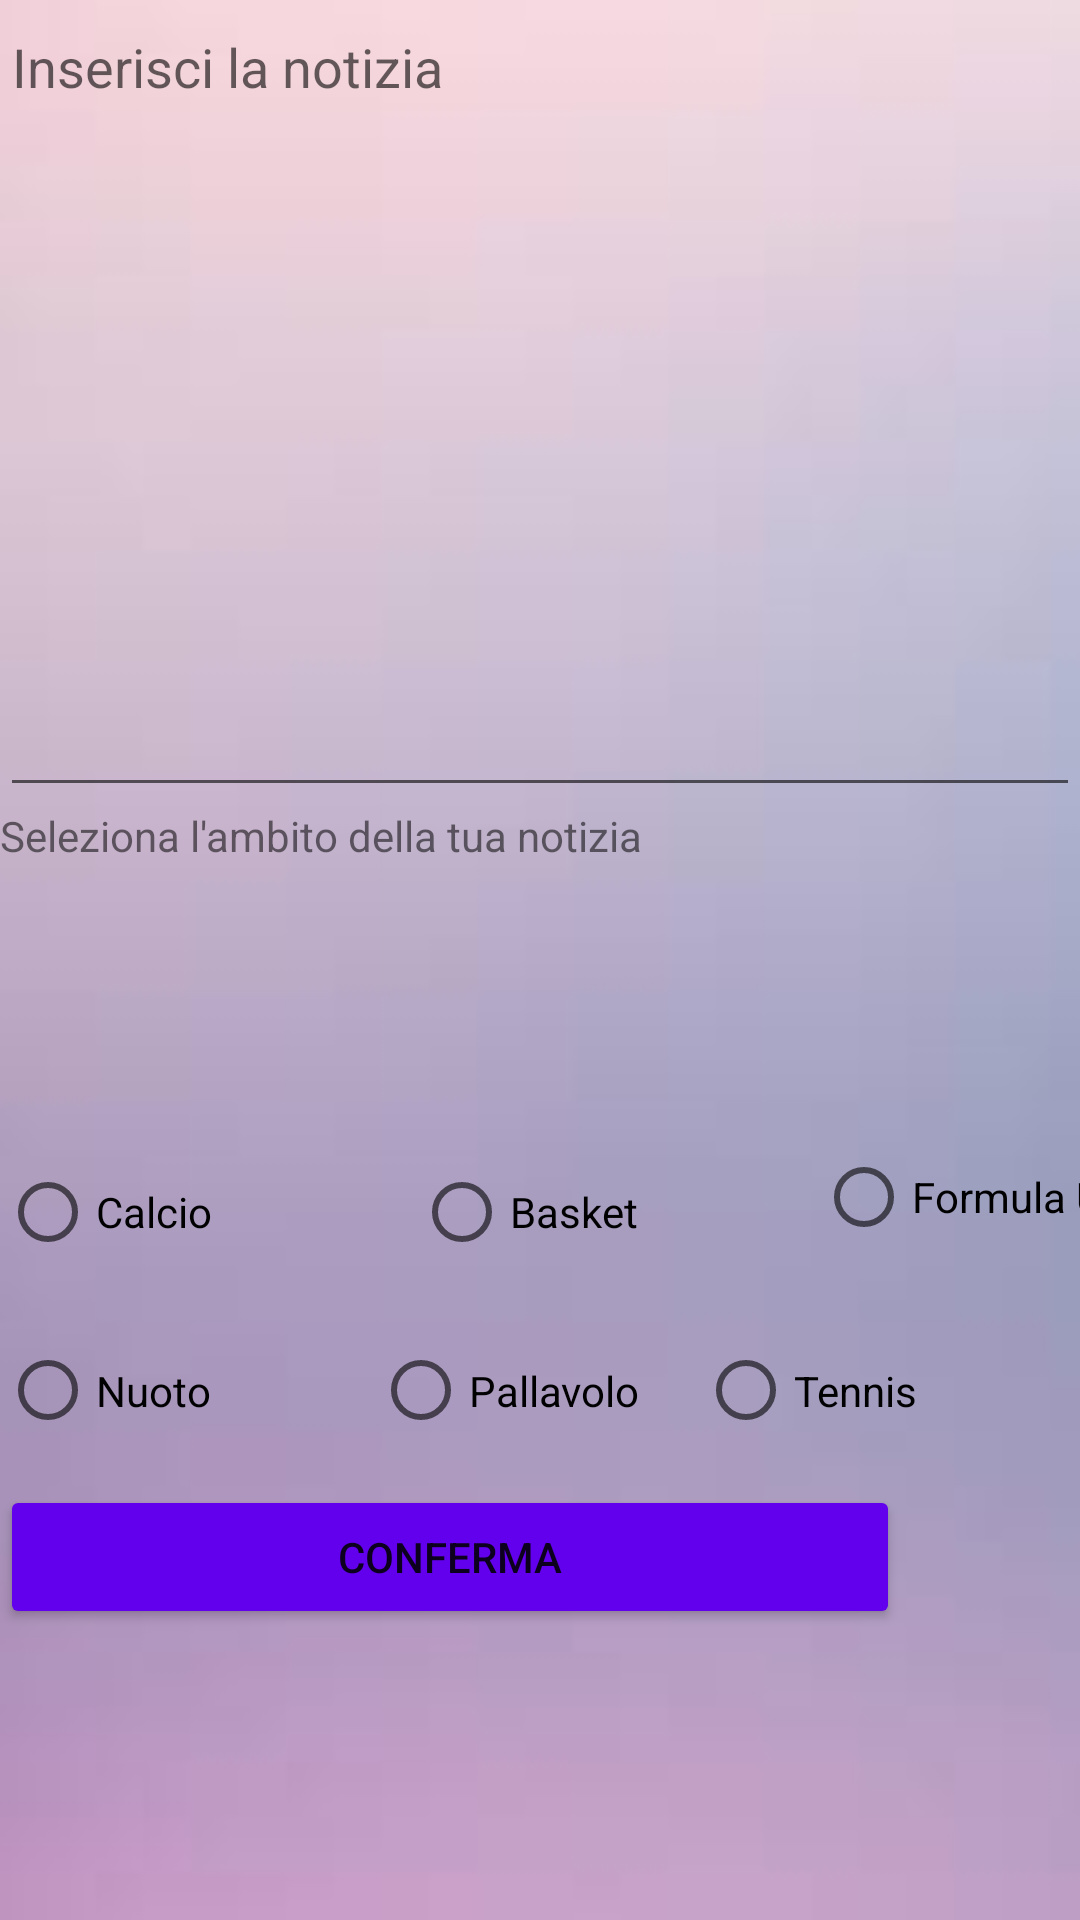

The Android layout XML behind this screen, and the referenced resources:
<!-- AndroidManifest.xml: application theme Theme.AppProgetto -->
<!-- res/layout/aggiungi_notizia.xml -->
<?xml version="1.0" encoding="utf-8"?>
<androidx.constraintlayout.widget.ConstraintLayout xmlns:android="http://schemas.android.com/apk/res/android"
    xmlns:tools="http://schemas.android.com/tools"
    android:layout_width="match_parent"
    android:layout_height="match_parent"
    tools:context=".AggiungiNotizia"
    >

    <RelativeLayout
        android:layout_width="match_parent"
        android:layout_height="match_parent"
        android:background="@drawable/sfondo1"
        tools:layout_editor_absoluteX="60dp"
        tools:layout_editor_absoluteY="16dp">

        <LinearLayout
            android:layout_width="match_parent"
            android:layout_height="match_parent"
            android:orientation="vertical">

            <EditText
                android:id="@+id/articolo"
                android:layout_width="match_parent"
                android:layout_height="269dp"
                android:ems="10"
                android:gravity="start|top"
                android:hint="@string/notizia"
                android:inputType="textMultiLine" />

            <TextView
                android:id="@+id/textView"
                android:layout_width="match_parent"
                android:layout_height="58dp"
                android:text="@string/Sport" />

            <TextView
                android:id="@+id/ambito"
                android:layout_width="match_parent"
                android:layout_height="39dp" />

            <RadioGroup
                android:layout_width="match_parent"
                android:layout_height="129dp">

                <LinearLayout
                    android:layout_width="match_parent"
                    android:layout_height="66dp"
                    android:orientation="horizontal">

                    <RadioButton
                        android:id="@+id/calcioAmbito"
                        android:layout_width="138dp"
                        android:layout_height="76dp"
                        android:duplicateParentState="false"
                        android:text="@string/calcio" />

                    <RadioButton
                        android:id="@+id/basketAmbito"
                        android:layout_width="134dp"
                        android:layout_height="76dp"
                        android:text="@string/basket" />

                    <RadioButton
                        android:id="@+id/formulaunoAmbito"
                        android:layout_width="144dp"
                        android:layout_height="match_parent"
                        android:text="@string/formula_uno" />

                </LinearLayout>

                <LinearLayout
                    android:layout_width="match_parent"
                    android:layout_height="match_parent"
                    android:orientation="horizontal">

                    <RadioButton
                        android:id="@+id/nuotoAmbito"
                        android:layout_width="88dp"
                        android:layout_height="61dp"
                        android:layout_weight="1"
                        android:text="@string/nuoto" />

                    <RadioButton
                        android:id="@+id/pallavoloAmbito"
                        android:layout_width="72dp"
                        android:layout_height="63dp"
                        android:layout_weight="1"
                        android:text="@string/pallavolo" />

                    <RadioButton
                        android:id="@+id/tennisAmbito"
                        android:layout_width="91dp"
                        android:layout_height="63dp"
                        android:layout_weight="1"
                        android:text="@string/tennis" />
                </LinearLayout>

            </RadioGroup>

            <Button
                android:id="@+id/conferma"
                android:layout_width="300dp"
                android:layout_height="wrap_content"
                android:backgroundTint="@color/purple_500"
                android:insetLeft="100dp"
                android:text="@string/conferma1" />

        </LinearLayout>

    </RelativeLayout>
</androidx.constraintlayout.widget.ConstraintLayout>
<!-- resources referenced by this layout -->
<resources>
  <color name="purple_500">#FF6200EE</color>
  <!-- drawable sfondo1: jpg bitmap (drawable, 1178 bytes) -->
  <string name="Sport">Seleziona l\'ambito della tua notizia</string>
  <string name="basket">Basket</string>
  <string name="calcio">Calcio</string>
  <string name="conferma1">conferma</string>
  <string name="formula_uno">Formula Uno</string>
  <string name="notizia">Inserisci la notizia</string>
  <string name="nuoto">Nuoto</string>
  <string name="pallavolo">Pallavolo</string>
  <string name="tennis">Tennis</string>
  <style name="Theme.AppProgetto" parent="Theme.MaterialComponents.DayNight.DarkActionBar">
          
          <item name="colorPrimary">@color/purple_500</item>
          <item name="colorPrimaryVariant">@color/purple_700</item>
          <item name="colorOnPrimary">@color/white</item>
          
          <item name="colorSecondary">@color/teal_200</item>
          <item name="colorSecondaryVariant">@color/teal_700</item>
          <item name="colorOnSecondary">@color/black</item>
          
          <item name="android:statusBarColor" tools:targetApi="l">?attr/colorPrimaryVariant</item>
          
      </style>
  <color name="purple_700">#FF3700B3</color>
  <color name="white">#FFFFFFFF</color>
  <color name="teal_200">#FF03DAC5</color>
  <color name="teal_700">#FF018786</color>
  <color name="black">#FF000000</color>
</resources>
